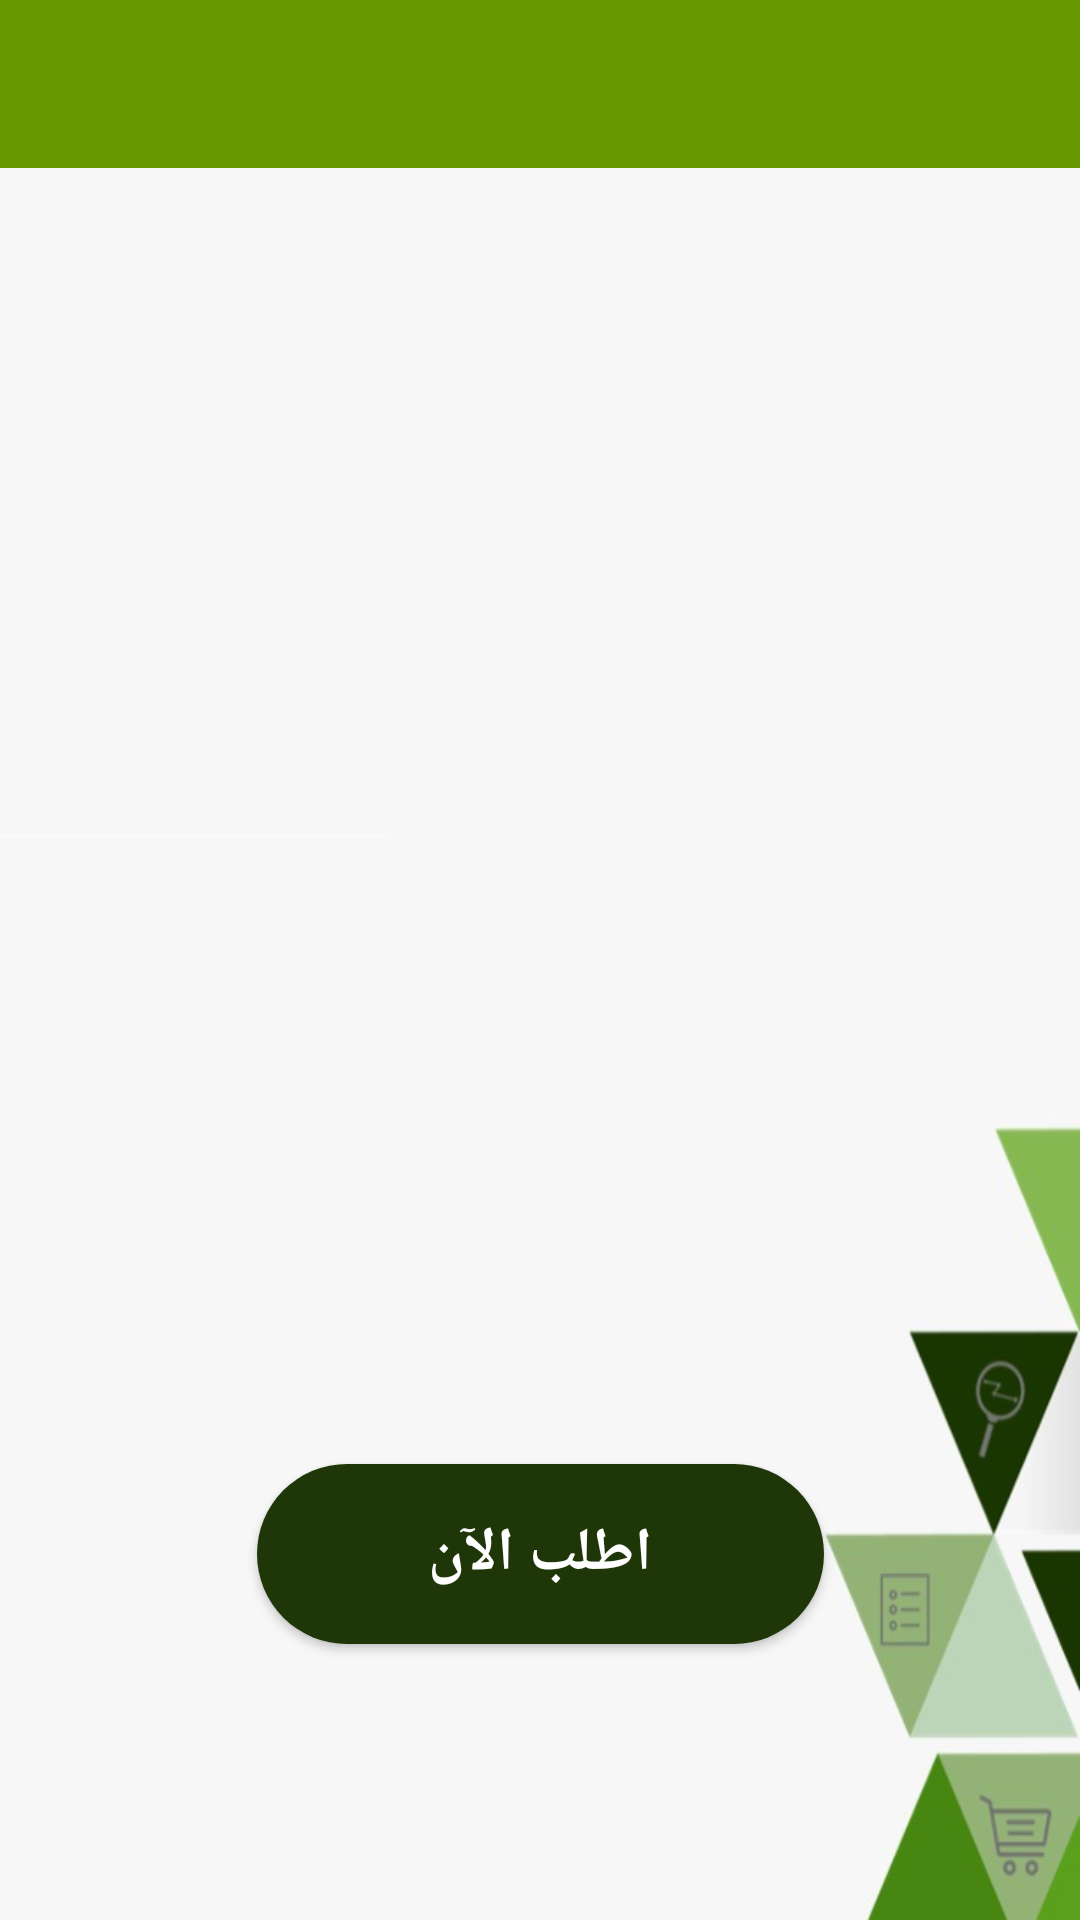

Android layout source for this screen:
<!-- AndroidManifest.xml: application theme AppTheme -->
<!-- res/layout/activity_view_shopping_list.xml -->
<?xml version="1.0" encoding="utf-8"?>
<androidx.constraintlayout.widget.ConstraintLayout xmlns:android="http://schemas.android.com/apk/res/android"
    xmlns:app="http://schemas.android.com/apk/res-auto"
    xmlns:tools="http://schemas.android.com/tools"
    android:layout_width="match_parent"
    android:layout_height="match_parent"
    tools:context=".ViewShoppingList"
    android:background="@drawable/backgrund2">

    <include
        android:id="@+id/main_page_toolbar"
        layout="@layout/app_bar_layout"
        >

    </include>




    <ListView
        android:id="@+id/list"
        android:layout_width="392dp"
        android:layout_height="287dp"
        android:layout_marginTop="92dp"
        android:headerDividersEnabled="false"
        app:layout_constraintEnd_toEndOf="parent"
        app:layout_constraintHorizontal_bias="0.473"
        app:layout_constraintStart_toStartOf="parent"
        app:layout_constraintTop_toTopOf="parent" >


    </ListView>

    <TextView
        android:id="@+id/empty_shopping_list"
        android:layout_width="wrap_content"
        android:layout_height="wrap_content"
        android:textColor="#000000"
        android:textSize="24sp"
        app:layout_constraintBottom_toTopOf="@+id/button"
        app:layout_constraintEnd_toEndOf="parent"
        app:layout_constraintHorizontal_bias="0.444"
        app:layout_constraintStart_toStartOf="parent"
        app:layout_constraintTop_toTopOf="parent"
        app:layout_constraintVertical_bias="0.692" />

    <Button
        android:id="@+id/button"
        android:layout_width="189dp"
        android:layout_height="60dp"
        android:layout_marginTop="76dp"
        android:layout_marginBottom="92dp"
        android:text="اطلب الآن"


        app:layout_constraintBottom_toBottomOf="parent"
        app:layout_constraintEnd_toEndOf="parent"
        app:layout_constraintStart_toStartOf="parent"

        app:layout_constraintVertical_bias="0.569"
        android:background="@drawable/buttons"
        android:padding="15dp"

        android:textColor="#FFFFFF"
        android:textSize="20sp"
        android:textStyle="bold" />

    <TextView
        android:id="@+id/price"
        android:layout_width="290dp"
        android:layout_height="67dp"
        android:layout_marginTop="52dp"
        android:textColor="#000000"
        android:textSize="14dp"
        app:layout_constraintEnd_toEndOf="parent"
        app:layout_constraintHorizontal_bias="0.603"
        app:layout_constraintStart_toStartOf="parent"
        app:layout_constraintTop_toBottomOf="@+id/list" />

</androidx.constraintlayout.widget.ConstraintLayout>
<!-- res/layout/app_bar_layout.xml (included above) -->
<?xml version="1.0" encoding="utf-8"?>
<androidx.appcompat.widget.Toolbar xmlns:android="http://schemas.android.com/apk/res/android"
    android:id="@+id/main_app_par"
    android:layout_width="match_parent"
    android:layout_height="wrap_content"
    android:background="@color/holo_green_dark">



</androidx.appcompat.widget.Toolbar>
<!-- resources referenced by this layout -->
<resources>
  <color name="holo_green_dark">@android:color/holo_green_dark</color>
  <!-- drawable backgrund2: jpeg bitmap (drawable, 15759 bytes) -->
  <!-- drawable buttons (drawable-v24) -->
  <?xml version="1.0" encoding="utf-8"?>
  <shape xmlns:android="http://schemas.android.com/apk/res/android">
      <solid android:color="#1f3708"></solid>
      <corners android:radius="30dp"></corners>
  
  </shape>
  <style name="AppTheme" parent="Theme.AppCompat.Light.NoActionBar">
          
  
          <item name="colorPrimary">@android:color/secondary_text_light_nodisable</item>
          <item name="colorPrimaryDark">#1F3708</item>
          <item name="colorAccent">@android:color/holo_green_dark</item>
      </style>
</resources>
